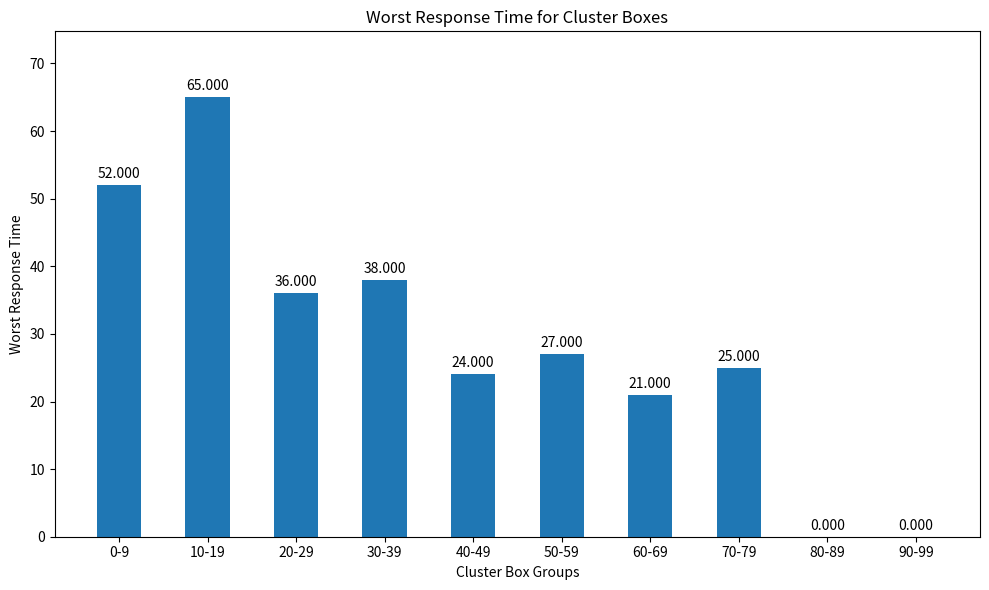

Recreate this plot in Python.
import matplotlib.pyplot as plt

vals = [52, 65, 36, 38, 24, 27, 21, 25, 0, 0]
labs = [f"{i * 10}-{i * 10 + 9}" for i in range(10)]

fig, ax = plt.subplots(figsize=(10, 6))
bars = ax.bar(labs, vals, color="tab:blue", width=0.5, label="response time")

ax.bar_label(bars, fmt="%.3f", padding=3)
ax.set_xlabel("Cluster Box Groups")
ax.set_ylabel("Worst Response Time")
ax.set_title("Worst Response Time for Cluster Boxes")
ax.margins(y=0.15)

plt.tight_layout()
plt.savefig("mp2_p1_response_graph.png", dpi=300)
plt.show()
